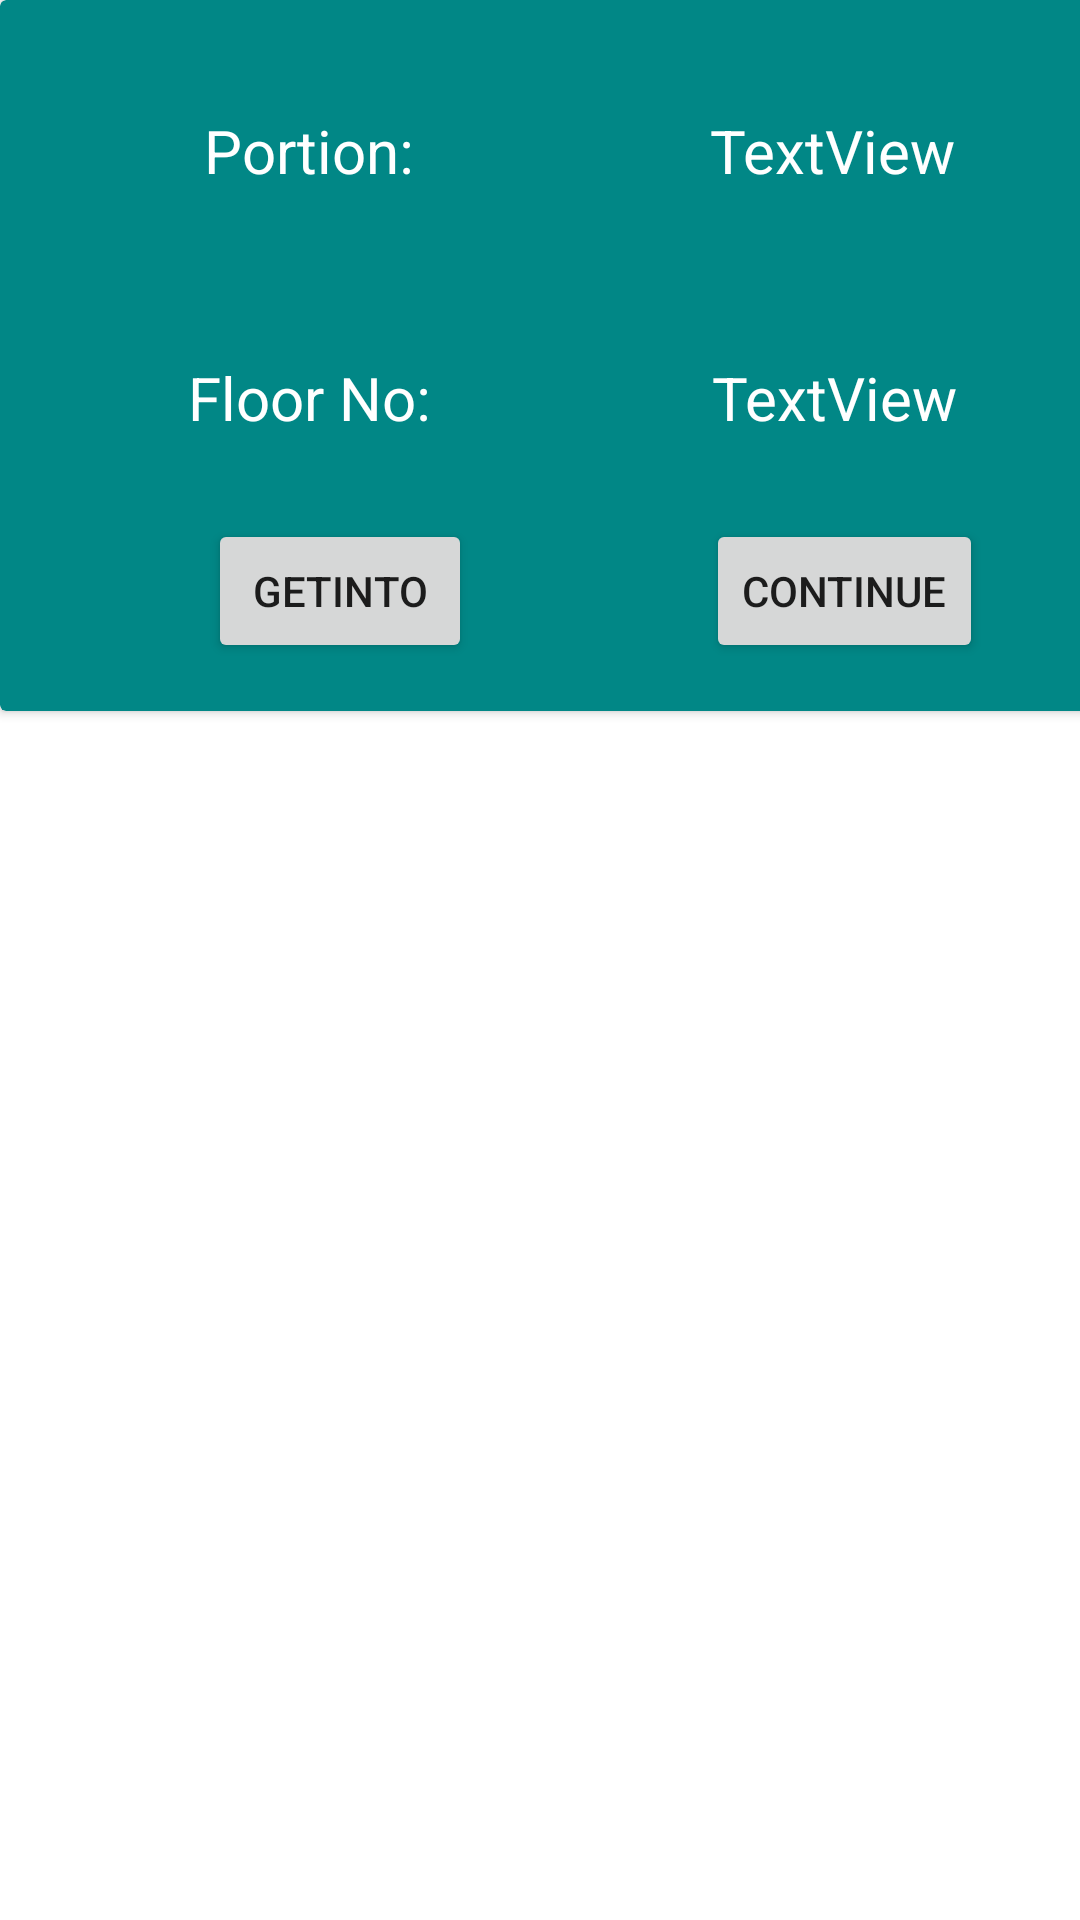

Here is an Android app screen rendered from its layout file. Give the layout XML and the strings, colors and styles it references.
<!-- AndroidManifest.xml: application theme Theme.Fragmentsrecycler -->
<!-- res/layout/fragment_portin_detailinfo.xml -->
<?xml version="1.0" encoding="utf-8"?>
<androidx.constraintlayout.widget.ConstraintLayout xmlns:android="http://schemas.android.com/apk/res/android"
    xmlns:app="http://schemas.android.com/apk/res-auto"
    xmlns:tools="http://schemas.android.com/tools"
    android:layout_width="match_parent"
    android:layout_height="wrap_content">

    <androidx.cardview.widget.CardView
        android:id="@+id/portions_card_detail"
        android:layout_width="403dp"
        android:layout_height="237dp"
        app:cardBackgroundColor="@color/teal_700"
        app:layout_constraintEnd_toEndOf="parent"
        app:layout_constraintHorizontal_bias="0.0"
        app:layout_constraintStart_toStartOf="parent"
        tools:layout_editor_absoluteY="-1dp">

        <androidx.constraintlayout.widget.ConstraintLayout
            android:layout_width="match_parent"
            android:layout_height="match_parent">

            <Button
                android:id="@+id/continuerent"
                android:layout_width="wrap_content"
                android:layout_height="wrap_content"
                android:text="Continue"
                app:layout_constraintBottom_toBottomOf="parent"
                app:layout_constraintEnd_toEndOf="parent"
                app:layout_constraintHorizontal_bias="0.757"
                app:layout_constraintStart_toStartOf="parent"
                app:layout_constraintTop_toTopOf="parent"
                app:layout_constraintVertical_bias="0.915" />

            <TextView
                android:id="@+id/info_size_detail"
                android:layout_width="146dp"
                android:layout_height="35dp"
                android:gravity="center"
                android:text="TextView"
                android:textColor="@color/white"
                android:textSize="20sp"
                app:layout_constraintBottom_toBottomOf="parent"
                app:layout_constraintEnd_toEndOf="parent"
                app:layout_constraintHorizontal_bias="0.446"
                app:layout_constraintStart_toEndOf="@+id/portion_detail"
                app:layout_constraintTop_toTopOf="parent"
                app:layout_constraintVertical_bias="0.161" />

            <TextView
                android:id="@+id/portion_detail"
                android:layout_width="118dp"
                android:layout_height="35dp"
                android:layout_marginStart="44dp"
                android:layout_marginLeft="44dp"
                android:gravity="center"
                android:text="Portion:"
                android:textColor="@color/white"
                android:textSize="20sp"
                app:layout_constraintBottom_toBottomOf="parent"
                app:layout_constraintStart_toStartOf="parent"
                app:layout_constraintTop_toTopOf="parent"
                app:layout_constraintVertical_bias="0.161" />

            <TextView
                android:id="@+id/info_No_detail"
                android:layout_width="146dp"
                android:layout_height="35dp"
                android:gravity="center"
                android:text="TextView"
                android:textColor="@color/white"
                android:textSize="20sp"
                app:layout_constraintBottom_toBottomOf="parent"
                app:layout_constraintEnd_toEndOf="parent"
                app:layout_constraintHorizontal_bias="0.452"
                app:layout_constraintStart_toEndOf="@+id/portion_detail"
                app:layout_constraintTop_toTopOf="parent"
                app:layout_constraintVertical_bias="0.569" />

            <TextView
                android:id="@+id/floor_no_detail"
                android:layout_width="118dp"
                android:layout_height="35dp"
                android:layout_marginStart="44dp"
                android:gravity="center"
                android:text="Floor No:"
                android:textColor="@color/white"
                android:textSize="20sp"
                app:layout_constraintBottom_toBottomOf="parent"
                app:layout_constraintStart_toStartOf="parent"
                app:layout_constraintTop_toTopOf="parent"
                app:layout_constraintVertical_bias="0.569" />

            <Button
                android:id="@+id/getin"
                android:layout_width="wrap_content"
                android:layout_height="wrap_content"
                android:text="getinto"
                app:layout_constraintBottom_toBottomOf="parent"
                app:layout_constraintEnd_toEndOf="parent"
                app:layout_constraintHorizontal_bias="0.22"
                app:layout_constraintStart_toStartOf="parent"
                app:layout_constraintTop_toTopOf="parent"
                app:layout_constraintVertical_bias="0.915" />
        </androidx.constraintlayout.widget.ConstraintLayout>
    </androidx.cardview.widget.CardView>

</androidx.constraintlayout.widget.ConstraintLayout>
<!-- resources referenced by this layout -->
<resources>
  <style name="Theme.Fragmentsrecycler" parent="Theme.MaterialComponents.DayNight.DarkActionBar">
          
          <item name="colorPrimary">@color/purple_500</item>
          <item name="colorPrimaryVariant">@color/purple_700</item>
          <item name="colorOnPrimary">@color/white</item>
          
          <item name="colorSecondary">@color/teal_200</item>
          <item name="colorSecondaryVariant">@color/teal_700</item>
          <item name="colorOnSecondary">@color/black</item>
          
          <item name="android:statusBarColor" tools:targetApi="l">?attr/colorPrimaryVariant</item>
          
      </style>
  <!-- not gathered from this repository: default colours our renderer supplied (Android Studio template values) -->
  <color name="purple_500">#FF6200EE</color>
  <color name="purple_700">#FF3700B3</color>
  <color name="teal_200">#FF03DAC5</color>
  <color name="teal_700">#FF018786</color>
  <color name="black">#FF000000</color>
  <color name="white">#FFFFFFFF</color>
</resources>
